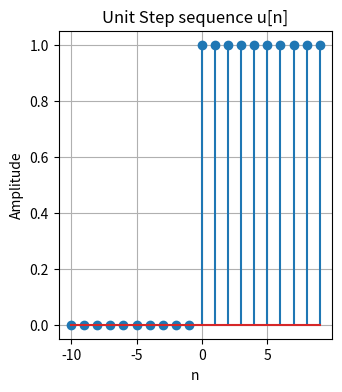

Here is the Python script that generated this plot:
import numpy as np
import matplotlib.pyplot as plt

# Time vector
n = np.arange(-10, 10, 1)

# Unit step sequence


# Create unit step sequence u[n]
def u(n):
    return np.heaviside(n, 1)

# Generate signal
u_n = u(n)

# Plot signals
plt.figure(figsize=(12, 4))

# Plot u[n]
plt.subplot(1, 3, 1)
plt.stem(n, u_n)
plt.title('Unit Step sequence u[n]')
plt.grid(True)
plt.xlabel('n')
plt.ylabel('Amplitude')
plt.show()


